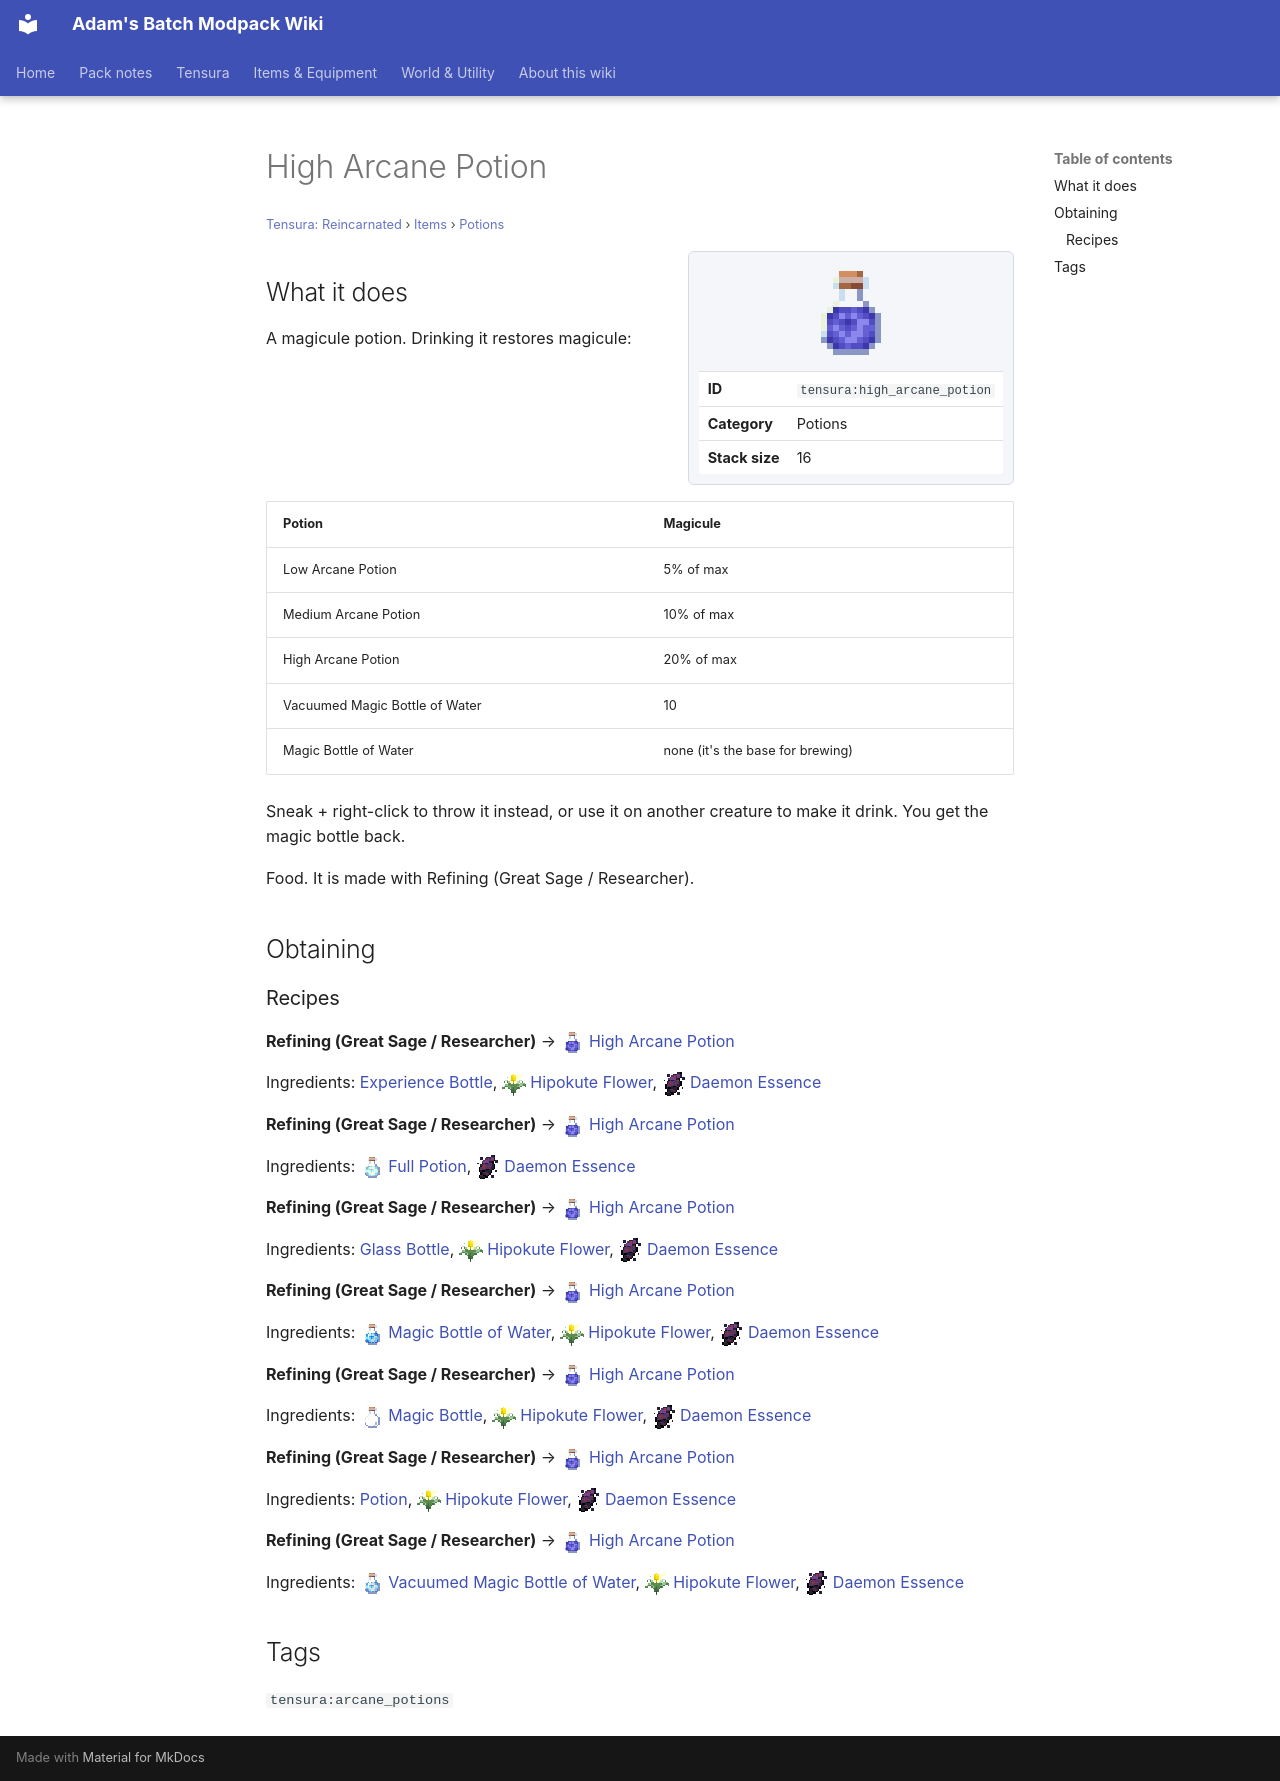

repository: Proteus-Nell/Adams-Batch-MC-Modpack-Wiki · page: tensura-reincarnated/items/potions/high-arcane-potion/index.html · generator: mkdocs

# High Arcane Potion

<small>[Tensura: Reincarnated](../../index.md) &rsaquo; [Items](../index.md) &rsaquo; [Potions](index.md)</small>

<div class="infobox" markdown>

![High Arcane Potion](../../../assets/icons/tensura/item/high_arcane_potion.png)

| | |
|---|---|
| **ID** | `tensura:high_arcane_potion` |
| **Category** | Potions |
| **Stack size** | 16 |

</div>

## What it does

A magicule potion. Drinking it restores magicule:

| Potion | Magicule |
|---|---|
| Low Arcane Potion | 5% of max |
| Medium Arcane Potion | 10% of max |
| High Arcane Potion | 20% of max |
| Vacuumed Magic Bottle of Water | 10 |
| Magic Bottle of Water | none (it's the base for brewing) |

Sneak + right-click to throw it instead, or use it on another creature to make it drink. You get the magic bottle back.

Food. It is made with Refining (Great Sage / Researcher).

## Obtaining

### Recipes

**Refining (Great Sage / Researcher)** &rarr; ![](../../../assets/icons/tensura/item/high_arcane_potion.png) [High Arcane Potion](high-arcane-potion.md)

Ingredients:  [Experience Bottle](https://minecraft.wiki/w/Experience_Bottle), ![](../../../assets/icons/tensura/item/hipokute_flower.png) [Hipokute Flower](../miscellaneous/hipokute-flower.md), ![](../../../assets/icons/tensura/item/daemon_essence.png) [Daemon Essence](../materials/daemon-essence.md)

**Refining (Great Sage / Researcher)** &rarr; ![](../../../assets/icons/tensura/item/high_arcane_potion.png) [High Arcane Potion](high-arcane-potion.md)

Ingredients: ![](../../../assets/icons/tensura/item/full_potion.png) [Full Potion](full-potion.md), ![](../../../assets/icons/tensura/item/daemon_essence.png) [Daemon Essence](../materials/daemon-essence.md)

**Refining (Great Sage / Researcher)** &rarr; ![](../../../assets/icons/tensura/item/high_arcane_potion.png) [High Arcane Potion](high-arcane-potion.md)

Ingredients:  [Glass Bottle](https://minecraft.wiki/w/Glass_Bottle), ![](../../../assets/icons/tensura/item/hipokute_flower.png) [Hipokute Flower](../miscellaneous/hipokute-flower.md), ![](../../../assets/icons/tensura/item/daemon_essence.png) [Daemon Essence](../materials/daemon-essence.md)

**Refining (Great Sage / Researcher)** &rarr; ![](../../../assets/icons/tensura/item/high_arcane_potion.png) [High Arcane Potion](high-arcane-potion.md)

Ingredients: ![](../../../assets/icons/tensura/item/magic_bottle_of_water.png) [Magic Bottle of Water](magic-bottle-of-water.md), ![](../../../assets/icons/tensura/item/hipokute_flower.png) [Hipokute Flower](../miscellaneous/hipokute-flower.md), ![](../../../assets/icons/tensura/item/daemon_essence.png) [Daemon Essence](../materials/daemon-essence.md)

**Refining (Great Sage / Researcher)** &rarr; ![](../../../assets/icons/tensura/item/high_arcane_potion.png) [High Arcane Potion](high-arcane-potion.md)

Ingredients: ![](../../../assets/icons/tensura/item/magic_bottle.png) [Magic Bottle](magic-bottle.md), ![](../../../assets/icons/tensura/item/hipokute_flower.png) [Hipokute Flower](../miscellaneous/hipokute-flower.md), ![](../../../assets/icons/tensura/item/daemon_essence.png) [Daemon Essence](../materials/daemon-essence.md)

**Refining (Great Sage / Researcher)** &rarr; ![](../../../assets/icons/tensura/item/high_arcane_potion.png) [High Arcane Potion](high-arcane-potion.md)

Ingredients:  [Potion](https://minecraft.wiki/w/Potion), ![](../../../assets/icons/tensura/item/hipokute_flower.png) [Hipokute Flower](../miscellaneous/hipokute-flower.md), ![](../../../assets/icons/tensura/item/daemon_essence.png) [Daemon Essence](../materials/daemon-essence.md)

**Refining (Great Sage / Researcher)** &rarr; ![](../../../assets/icons/tensura/item/high_arcane_potion.png) [High Arcane Potion](high-arcane-potion.md)

Ingredients: ![](../../../assets/icons/tensura/item/vacuumed_magic_bottle_of_water.png) [Vacuumed Magic Bottle of Water](vacuumed-magic-bottle-of-water.md), ![](../../../assets/icons/tensura/item/hipokute_flower.png) [Hipokute Flower](../miscellaneous/hipokute-flower.md), ![](../../../assets/icons/tensura/item/daemon_essence.png) [Daemon Essence](../materials/daemon-essence.md)

## Tags

`tensura:arcane_potions`
